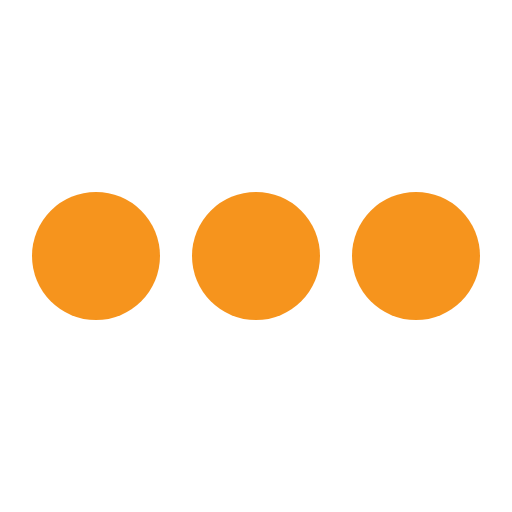
t = 0.00 s
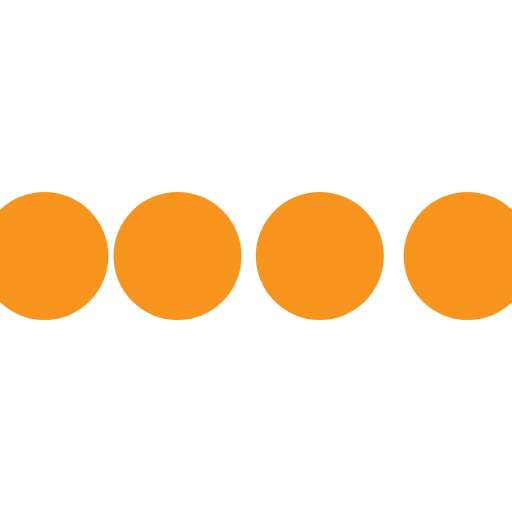
t = 0.10 s
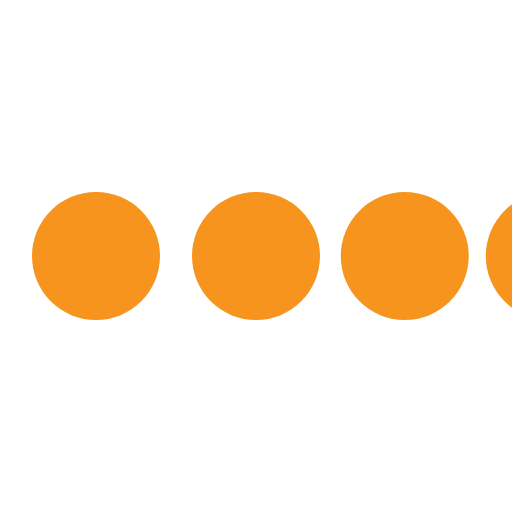
t = 0.30 s
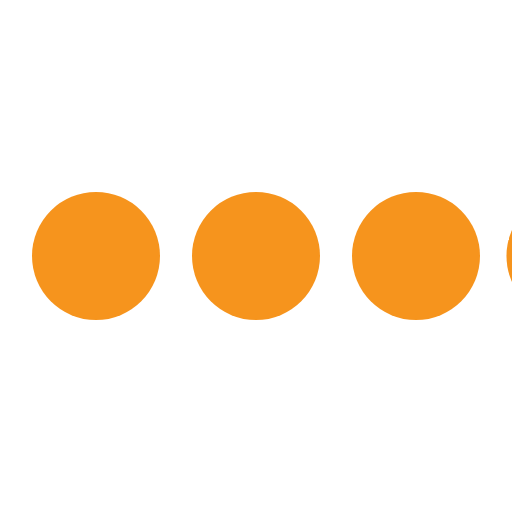
t = 0.40 s
t = 0.50 s: frame unchanged from t = 0.00 s, image omitted
t = 0.70 s: frame unchanged from t = 0.00 s, image omitted

The animated SVG that drew these frames (rendered in a browser with its animation timeline set to each time). Animation: 4 SMIL elements (animateTransform=4); one cycle of 0.80 s, repeats indefinitely.

<svg class="icon-loading" xmlns="http://www.w3.org/2000/svg" viewBox="0 0 32 32" width="32" height="32" fill="#f6941d">
  <path transform="translate(-8 0)" d="M4 12 A4 4 0 0 0 4 20 A4 4 0 0 0 4 12"> 
    <animateTransform attributeName="transform" type="translate" values="-8 0; 2 0; 2 0;" dur="0.8s" repeatCount="indefinite" begin="0" keytimes="0;.25;1" keySplines="0.2 0.2 0.4 0.8;0.2 0.6 0.4 0.8" calcMode="spline"  />
  </path>
  <path transform="translate(2 0)" d="M4 12 A4 4 0 0 0 4 20 A4 4 0 0 0 4 12"> 
    <animateTransform attributeName="transform" type="translate" values="2 0; 12 0; 12 0;" dur="0.8s" repeatCount="indefinite" begin="0" keytimes="0;.35;1" keySplines="0.2 0.2 0.4 0.8;0.2 0.6 0.4 0.8" calcMode="spline"  />
  </path>
  <path transform="translate(12 0)" d="M4 12 A4 4 0 0 0 4 20 A4 4 0 0 0 4 12"> 
    <animateTransform attributeName="transform" type="translate" values="12 0; 22 0; 22 0;" dur="0.8s" repeatCount="indefinite" begin="0" keytimes="0;.45;1" keySplines="0.2 0.2 0.4 0.8;0.2 0.6 0.4 0.8" calcMode="spline"  />
  </path>
  <path transform="translate(24 0)" d="M4 12 A4 4 0 0 0 4 20 A4 4 0 0 0 4 12"> 
    <animateTransform attributeName="transform" type="translate" values="22 0; 32 0; 32 0;" dur="0.8s" repeatCount="indefinite" begin="0" keytimes="0;.55;1" keySplines="0.2 0.2 0.4 0.8;0.2 0.6 0.4 0.8" calcMode="spline"  />
  </path>
</svg>
